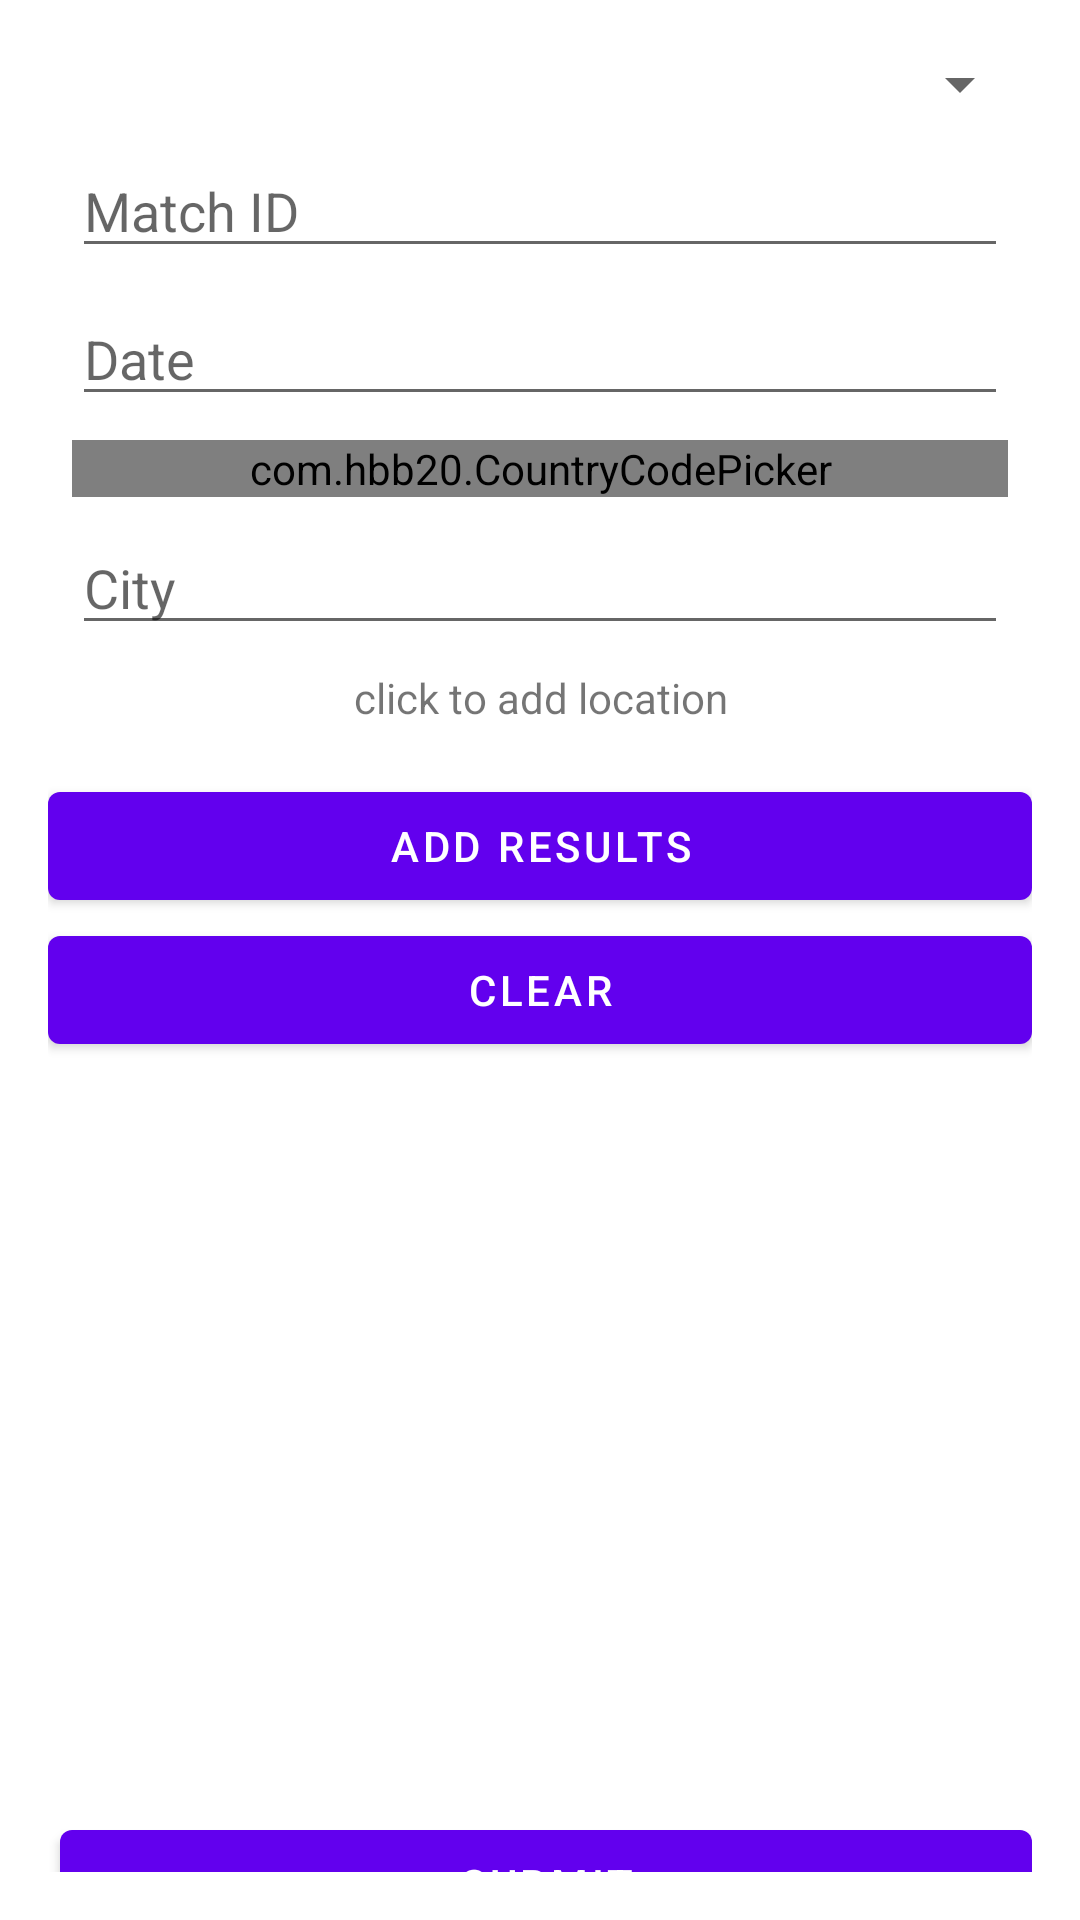

Reconstruct the res/layout file that produces this screen, plus the resources it refers to.
<!-- AndroidManifest.xml: application theme Theme.Room_Firestore_Application -->
<!-- res/layout/activity_match.xml -->
<?xml version="1.0" encoding="utf-8"?>
<androidx.constraintlayout.widget.ConstraintLayout xmlns:android="http://schemas.android.com/apk/res/android"
    xmlns:app="http://schemas.android.com/apk/res-auto"
    xmlns:tools="http://schemas.android.com/tools"
    android:layout_width="match_parent"
    android:layout_height="match_parent"
    android:orientation="vertical"
    android:padding="16dp"
    tools:context=".MyActivities.TeamActivity">


    <Spinner
        android:id="@+id/spinnerSports"
        android:layout_width="match_parent"
        android:layout_height="wrap_content"
        app:layout_constraintTop_toTopOf="parent"
        tools:layout_editor_absoluteX="24dp" />

    <EditText
        android:id="@+id/matchID"
        android:layout_width="match_parent"
        android:layout_height="wrap_content"
        android:layout_margin="8dp"
        android:layout_marginStart="4dp"
        android:layout_marginLeft="4dp"
        android:hint="Match ID"
        android:inputType="number"
        app:layout_constraintStart_toStartOf="parent"
        app:layout_constraintTop_toBottomOf="@id/spinnerSports" />

    <EditText
        android:id="@+id/matchDate"
        android:layout_width="match_parent"
        android:layout_height="wrap_content"
        android:layout_margin="8dp"
        android:layout_marginStart="4dp"
        android:layout_marginLeft="4dp"
        android:hint="Date"
        android:inputType="date"
        app:layout_constraintStart_toStartOf="parent"
        app:layout_constraintTop_toBottomOf="@id/matchID" />

    <com.hbb20.CountryCodePicker
        android:id="@+id/matchCountry"
        android:layout_width="match_parent"
        android:layout_height="wrap_content"
        android:layout_margin="8dp"
        app:layout_constraintStart_toStartOf="parent"
        app:layout_constraintTop_toBottomOf="@id/matchDate"
        app:ccp_showFullName="true"
        app:ccp_showPhoneCode="false"
        app:ccp_showNameCode="false"/>


    <EditText
        android:id="@+id/matchCity"
        android:layout_width="match_parent"
        android:layout_height="wrap_content"
        android:layout_margin="8dp"
        android:layout_marginStart="24dp"
        android:layout_marginLeft="24dp"
        android:layout_marginTop="32dp"
        android:hint="City"
        android:inputType="text"
        app:layout_constraintStart_toStartOf="parent"
        app:layout_constraintTop_toBottomOf="@id/matchCountry" />

    <TextView
        android:id="@+id/matchGeopoint"
        android:layout_width="match_parent"
        android:layout_height="wrap_content"
        android:layout_margin="8dp"
        android:layout_marginStart="24dp"
        android:layout_marginLeft="24dp"
        android:layout_marginTop="32dp"
        android:text="click to add location"
        android:gravity="center"
        app:layout_constraintStart_toStartOf="parent"
        app:layout_constraintTop_toBottomOf="@id/matchCity" />


    <Button
        android:id="@+id/match_buttonToResults"
        android:layout_width="match_parent"
        android:layout_height="wrap_content"
        android:layout_marginTop="16dp"
        android:text="Add Results"
        app:layout_constraintEnd_toEndOf="parent"
        app:layout_constraintHorizontal_bias="0.25"
        app:layout_constraintStart_toStartOf="parent"
        app:layout_constraintTop_toBottomOf="@+id/matchGeopoint" />

    <Button
        android:id="@+id/match_button"
        android:layout_width="match_parent"
        android:layout_height="wrap_content"
        android:layout_marginStart="4dp"
        android:layout_marginLeft="4dp"
        android:layout_marginTop="20dp"
        android:text="Submit"
        android:visibility="visible"
        app:layout_constraintStart_toStartOf="parent"
        app:layout_constraintTop_toBottomOf="@+id/scrollableContainer" />

    <Button
        android:id="@+id/buttonClear"
        android:layout_width="match_parent"
        android:layout_height="wrap_content"
        android:text="Clear"
        app:layout_constraintStart_toStartOf="parent"
        app:layout_constraintTop_toBottomOf="@+id/match_buttonToResults" />



        <ScrollView
            android:id="@+id/scrollableContainer"
            android:layout_width="match_parent"
            android:layout_height="230dp"
            app:layout_constraintTop_toBottomOf="@+id/buttonClear">
            <FrameLayout
                android:id="@+id/sportTypeContainer"
                android:layout_width="361dp"
                android:layout_height="230dp"
                android:layout_marginStart="4dp"
                android:layout_marginLeft="4dp"
                android:layout_marginTop="12dp"
                app:layout_constraintStart_toStartOf="parent"
                ></FrameLayout>

        </ScrollView>



</androidx.constraintlayout.widget.ConstraintLayout>
<!-- resources referenced by this layout -->
<resources>
  <style name="Theme.Room_Firestore_Application" parent="Theme.MaterialComponents.DayNight.DarkActionBar">
          
          <item name="colorPrimary">@color/purple_500</item>
          <item name="colorPrimaryVariant">@color/purple_700</item>
          <item name="colorOnPrimary">@color/white</item>
          
          <item name="colorSecondary">@color/teal_200</item>
          <item name="colorSecondaryVariant">@color/teal_700</item>
          <item name="colorOnSecondary">@color/black</item>
          
          <item name="android:statusBarColor" tools:targetApi="l">?attr/colorPrimaryVariant</item>
          
      </style>
  <color name="purple_500">#FF6200EE</color>
  <color name="purple_700">#FF3700B3</color>
  <color name="white">#FFFFFFFF</color>
  <color name="teal_200">#FF03DAC5</color>
  <color name="teal_700">#FF018786</color>
  <color name="black">#FF000000</color>
</resources>
